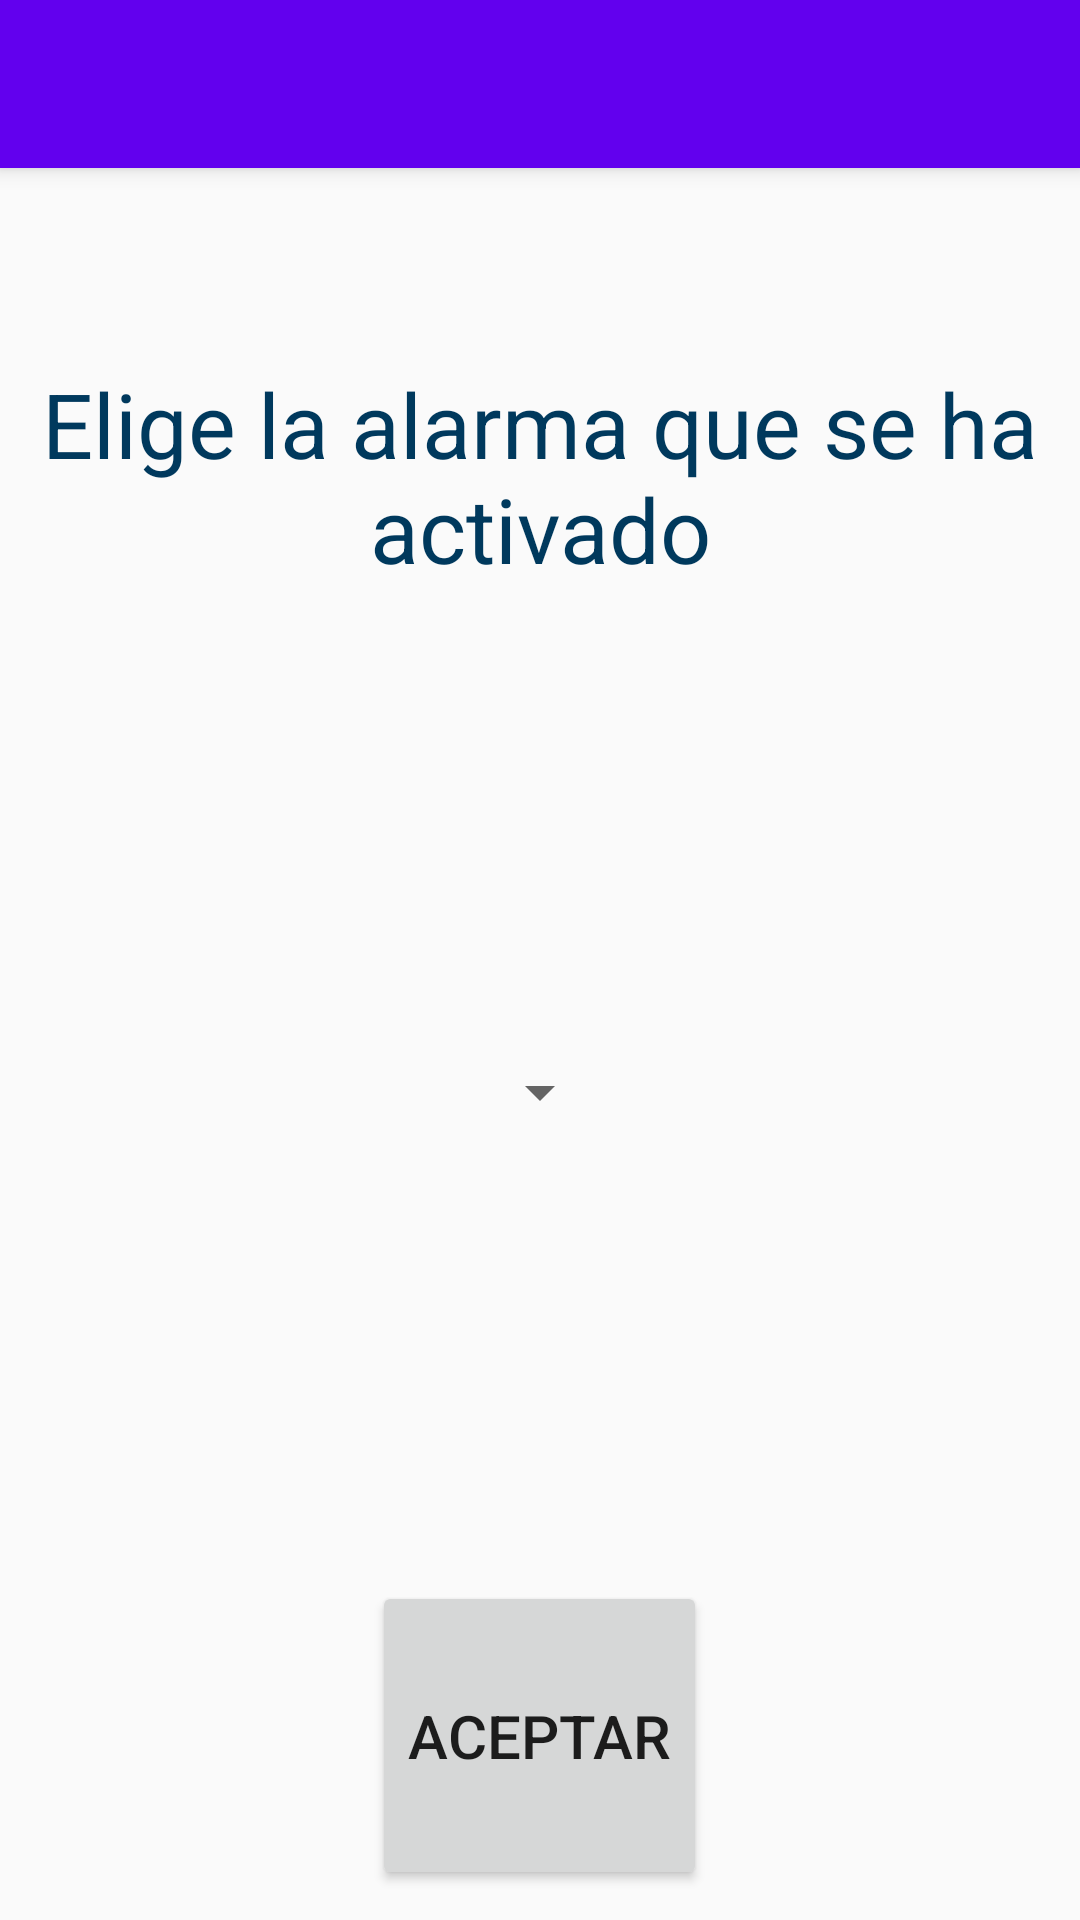

Reconstruct the res/layout file that produces this screen, plus the resources it refers to.
<!-- AndroidManifest.xml: application theme AppTheme -->
<!-- res/layout/activity_choose_alarm.xml -->
<?xml version="1.0" encoding="utf-8"?>
<android.support.v4.widget.DrawerLayout xmlns:android="http://schemas.android.com/apk/res/android"
    xmlns:app="http://schemas.android.com/apk/res-auto"
    android:id="@+id/dlMenu"
    android:layout_width="match_parent"
    android:layout_height="match_parent">

    <android.support.constraint.ConstraintLayout xmlns:android="http://schemas.android.com/apk/res/android"
        xmlns:app="http://schemas.android.com/apk/res-auto"
        xmlns:tools="http://schemas.android.com/tools"
        android:layout_width="match_parent"
        android:layout_height="match_parent"
        tools:context="com.ubu.tfg.diagnosticofresadoras.ChooseAlarmActivity">

        <LinearLayout
            android:layout_width="match_parent"
            android:layout_height="match_parent"
            android:orientation="vertical">

            <android.support.v7.widget.Toolbar
                android:id="@+id/toolbar"
                android:layout_width="match_parent"
                android:layout_height="?attr/actionBarSize"
                android:background="?attr/colorPrimary"
                android:elevation="4dp"
                android:theme="@style/ThemeOverlay.AppCompat.ActionBar"
                app:popupTheme="@style/ThemeOverlay.AppCompat.Light"/>

            <TextView
                android:id="@+id/tvElige"
                android:layout_width="wrap_content"
                android:layout_height="0dp"
                android:layout_gravity="center_horizontal"
                android:layout_weight="1"
                android:gravity="center_vertical|center_horizontal|center"
                android:text="@string/choose"
                android:textColor="#00395D"
                android:textSize="30sp" />

            <Spinner
                android:id="@+id/spAlarmas"
                android:layout_width="wrap_content"
                android:layout_height="0dp"
                android:layout_gravity="center_horizontal"
                android:layout_marginBottom="40dp"
                android:layout_marginLeft="15dp"
                android:layout_marginRight="15dp"
                android:layout_weight="1"
                android:scrollbars="none" />

            <Button
                android:id="@+id/bInicio"
                android:layout_width="wrap_content"
                android:layout_height="0dp"
                android:layout_gravity="center_horizontal"
                android:layout_weight="0.5"
                android:layout_marginTop="20dp"
                android:layout_marginBottom="10dp"
                android:text="@string/accept"
                android:textSize="20sp" />

        </LinearLayout>

    </android.support.constraint.ConstraintLayout>

    <ExpandableListView android:id="@+id/lvMenu"
        android:layout_width="200dp"
        android:layout_height="match_parent"
        android:layout_gravity="start"
        android:background="#FFFFFF"
        android:groupIndicator="@null"/>

</android.support.v4.widget.DrawerLayout>
<!-- resources referenced by this layout -->
<resources>
  <string name="accept">Aceptar</string>
  <string name="choose">Elige la alarma que se ha activado</string>
  <style name="AppTheme" parent="Theme.AppCompat.Light.NoActionBar">
          
          <item name="colorPrimary">@color/colorPrimary</item>
          <item name="colorPrimaryDark">@color/colorPrimaryDark</item>
          <item name="colorAccent">@color/colorAccent</item>
      </style>
  <!-- not gathered from this repository: default colours our renderer supplied (Android Studio template values) -->
  <color name="colorPrimary">#FF6200EE</color>
  <color name="colorPrimaryDark">#FF3700B3</color>
  <color name="colorAccent">#FF03DAC5</color>
</resources>
